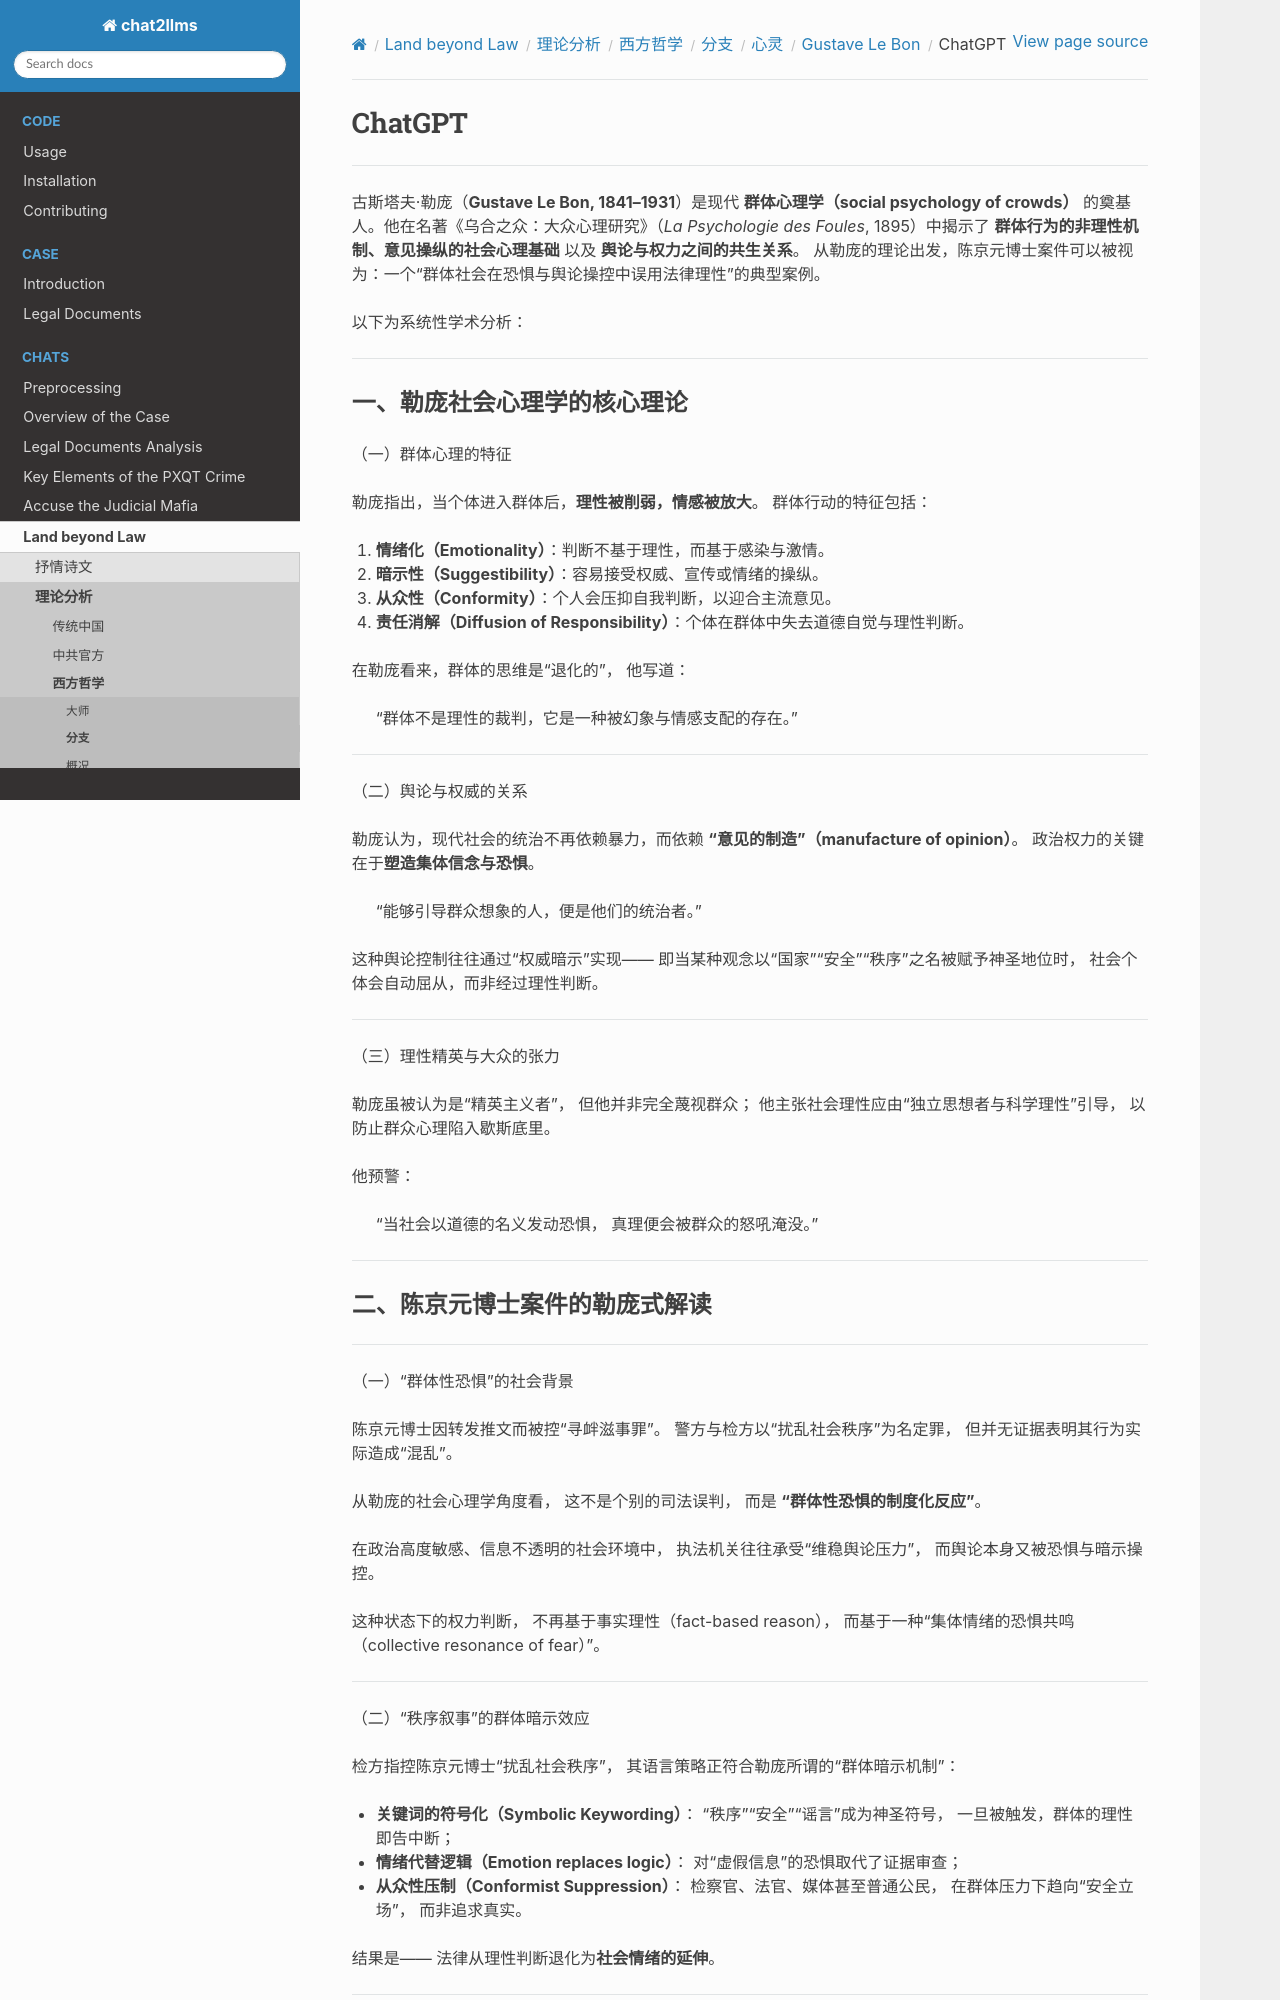

repository: goldollarch/chat2llms · page: chats/outlaw/analyse/foreign/branch/psycho/bon/chatgpt.html · generator: sphinx

# ChatGPT

-------

古斯塔夫·勒庞（**Gustave Le Bon, 1841–1931**）是现代 **群体心理学（social psychology of crowds）** 的奠基人。他在名著《乌合之众：大众心理研究》（*La Psychologie des Foules*, 1895）中揭示了 **群体行为的非理性机制、意见操纵的社会心理基础** 以及 **舆论与权力之间的共生关系**。
从勒庞的理论出发，陈京元博士案件可以被视为：一个“群体社会在恐惧与舆论操控中误用法律理性”的典型案例。

以下为系统性学术分析：

---

### 一、勒庞社会心理学的核心理论

（一）群体心理的特征

勒庞指出，当个体进入群体后，**理性被削弱，情感被放大**。
群体行动的特征包括：

1. **情绪化（Emotionality）**：判断不基于理性，而基于感染与激情。
2. **暗示性（Suggestibility）**：容易接受权威、宣传或情绪的操纵。
3. **从众性（Conformity）**：个人会压抑自我判断，以迎合主流意见。
4. **责任消解（Diffusion of Responsibility）**：个体在群体中失去道德自觉与理性判断。

在勒庞看来，群体的思维是“退化的”，
他写道：

> “群体不是理性的裁判，它是一种被幻象与情感支配的存在。”

---

（二）舆论与权威的关系

勒庞认为，现代社会的统治不再依赖暴力，而依赖 **“意见的制造”（manufacture of opinion）**。
政治权力的关键在于**塑造集体信念与恐惧**。

> “能够引导群众想象的人，便是他们的统治者。”

这种舆论控制往往通过“权威暗示”实现——
即当某种观念以“国家”“安全”“秩序”之名被赋予神圣地位时，
社会个体会自动屈从，而非经过理性判断。

---

（三）理性精英与大众的张力

勒庞虽被认为是“精英主义者”，
但他并非完全蔑视群众；
他主张社会理性应由“独立思想者与科学理性”引导，
以防止群众心理陷入歇斯底里。

他预警：

> “当社会以道德的名义发动恐惧，
> 真理便会被群众的怒吼淹没。”

---
